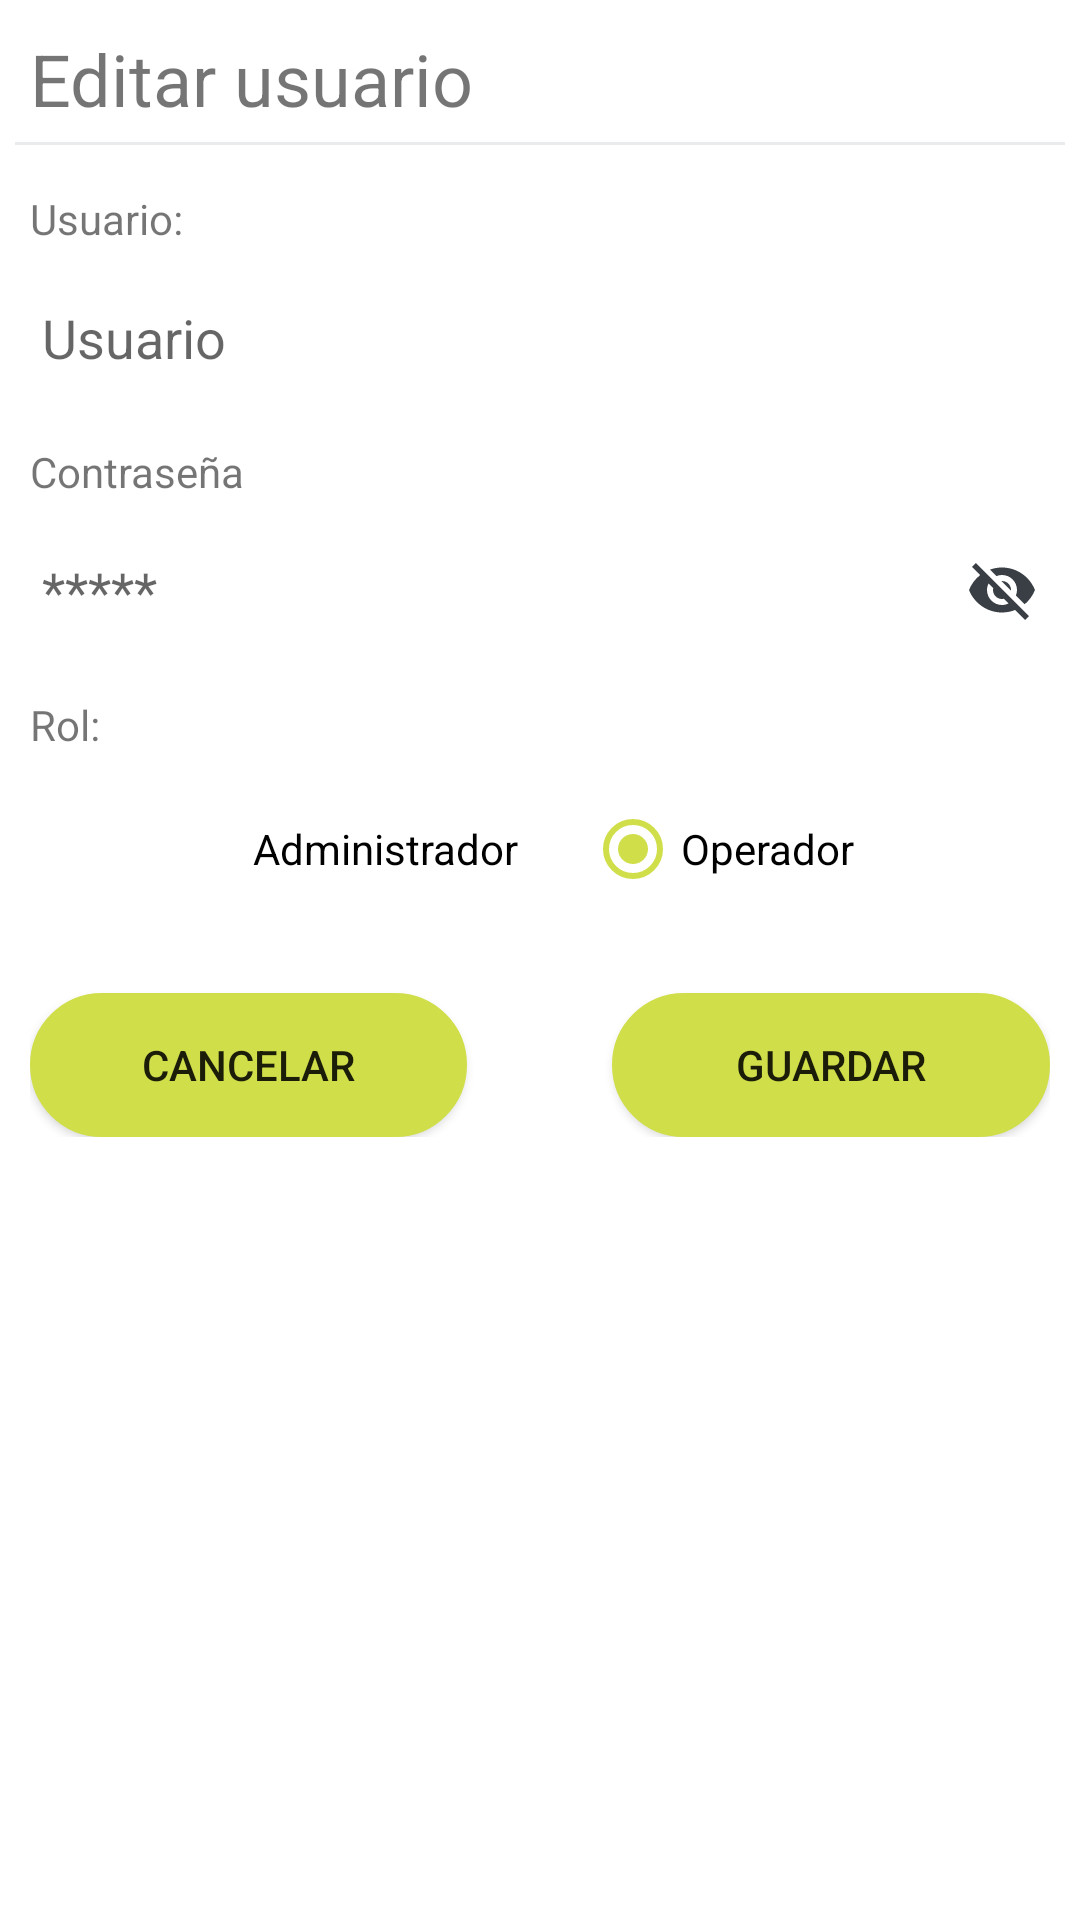

Reconstruct the res/layout file that produces this screen, plus the resources it refers to.
<!-- AndroidManifest.xml: application theme AppTheme -->
<!-- res/layout/dialog_editar_usuario.xml -->
<?xml version="1.0" encoding="utf-8"?>
<LinearLayout xmlns:android="http://schemas.android.com/apk/res/android"
    android:layout_width="match_parent"
    android:layout_height="match_parent"
    android:orientation="vertical">

    <TextView
        android:id="@+id/titleDialog"
        android:layout_width="match_parent"
        android:layout_height="wrap_content"
        android:layout_marginLeft="10dp"
        android:layout_marginTop="10dp"
        android:layout_marginRight="10dp"
        android:text="@string/editar_usuario"
        android:textSize="24sp" />

    <View
        android:layout_width="match_parent"
        android:layout_height="1dp"
        android:layout_margin="5dp"
        android:alpha="0.1"
        android:background="@color/menu1p" />

    <LinearLayout
        android:id="@+id/form"
        android:layout_width="match_parent"
        android:layout_height="match_parent"
        android:layout_margin="10dp"
        android:orientation="vertical">

        <TextView
            android:id="@+id/textViewName"
            android:layout_width="wrap_content"
            android:layout_height="wrap_content"
            android:layout_marginBottom="8dp"
            android:text="@string/usuario_form" />

        <EditText
            android:id="@+id/usuarioEt"
            android:layout_width="match_parent"
            android:layout_height="wrap_content"
            android:autofillHints="usuario"
            android:hint="@string/usuario"
            android:inputType="text" />

        <TextView
            android:id="@+id/textViewEmail"
            android:layout_width="wrap_content"
            android:layout_height="wrap_content"
            android:layout_marginTop="16dp"
            android:layout_marginBottom="8dp"
            android:text="@string/contrase_a" />

        <EditText
            android:id="@+id/passEt"
            android:layout_width="match_parent"
            android:layout_height="wrap_content"
            android:autofillHints="password"
            android:drawableEnd="@drawable/eye_off"
            android:hint="@string/pass"
            android:inputType="textPassword" />

        <TextView
            android:id="@+id/rol"
            android:layout_width="wrap_content"
            android:layout_height="wrap_content"
            android:layout_marginTop="16dp"
            android:layout_marginBottom="8dp"
            android:text="@string/permisos" />

        <LinearLayout
            android:layout_width="match_parent"
            android:layout_height="48dp"
            android:orientation="horizontal">

            <View
                android:layout_width="0dp"
                android:layout_height="match_parent"
                android:layout_weight="1" />

            <RadioGroup
                android:layout_width="0dp"
                android:layout_height="match_parent"
                android:layout_weight="6"
                android:orientation="horizontal">

                <RadioButton
                    android:id="@+id/adminCheckbox"
                    android:layout_width="wrap_content"
                    android:layout_height="match_parent"
                    android:layout_weight="3"
                    android:text="@string/administrador" />

                <RadioButton
                    android:id="@+id/operadorCheckbox"
                    android:layout_width="wrap_content"
                    android:layout_height="match_parent"
                    android:layout_weight="3"
                    android:checked="true"
                    android:text="@string/operador" />
            </RadioGroup>

            <View
                android:layout_width="0dp"
                android:layout_height="match_parent"
                android:layout_weight="1" />
        </LinearLayout>

        <LinearLayout
            android:id="@+id/botones"
            android:layout_width="match_parent"
            android:layout_height="wrap_content">

            <Button
                android:id="@+id/cancelar"
                android:layout_width="0dp"
                android:layout_height="wrap_content"
                android:layout_marginTop="24dp"
                android:layout_weight="3"
                android:background="@drawable/button_login"
                android:text="@string/cancel" />

            <View
                android:layout_width="0dp"
                android:layout_height="match_parent"
                android:layout_weight="1" />

            <Button
                android:id="@+id/guardar"
                android:layout_width="0dp"
                android:layout_height="match_parent"
                android:layout_marginTop="24dp"
                android:layout_weight="3"
                android:background="@drawable/button_login"
                android:text="@string/guardar" />

        </LinearLayout>
    </LinearLayout>
</LinearLayout>
<!-- resources referenced by this layout -->
<resources>
  <color name="menu1p">#393f44</color>
  <!-- drawable button_login (drawable) -->
  <?xml version="1.0" encoding="utf-8"?>
  <selector xmlns:android="http://schemas.android.com/apk/res/android">
      <item android:state_pressed="true" android:drawable="@drawable/buttonlogin_down" />
      <item android:drawable="@drawable/buttonlogin_up" />
  </selector>
  <!-- drawable eye_off (drawable) -->
  <vector android:height="24dp" android:tint="#393F44"
      android:viewportHeight="24" android:viewportWidth="24"
      android:width="24dp" xmlns:android="http://schemas.android.com/apk/res/android">
      <path android:fillColor="@android:color/white" android:pathData="M12,7c2.76,0 5,2.24 5,5 0,0.65 -0.13,1.26 -0.36,1.83l2.92,2.92c1.51,-1.26 2.7,-2.89 3.43,-4.75 -1.73,-4.39 -6,-7.5 -11,-7.5 -1.4,0 -2.74,0.25 -3.98,0.7l2.16,2.16C10.74,7.13 11.35,7 12,7zM2,4.27l2.28,2.28 0.46,0.46C3.08,8.3 1.78,10.02 1,12c1.73,4.39 6,7.5 11,7.5 1.55,0 3.03,-0.3 4.38,-0.84l0.42,0.42L19.73,22 21,20.73 3.27,3 2,4.27zM7.53,9.8l1.55,1.55c-0.05,0.21 -0.08,0.43 -0.08,0.65 0,1.66 1.34,3 3,3 0.22,0 0.44,-0.03 0.65,-0.08l1.55,1.55c-0.67,0.33 -1.41,0.53 -2.2,0.53 -2.76,0 -5,-2.24 -5,-5 0,-0.79 0.2,-1.53 0.53,-2.2zM11.84,9.02l3.15,3.15 0.02,-0.16c0,-1.66 -1.34,-3 -3,-3l-0.17,0.01z"/>
  </vector>
  <string name="administrador">Administrador</string>
  <string name="cancel">CANCELAR</string>
  <string name="contrase_a">Contraseña</string>
  <string name="editar_usuario">Editar usuario</string>
  <string name="guardar">guardar</string>
  <string name="operador">Operador</string>
  <string name="pass">*****</string>
  <string name="permisos">Rol:</string>
  <string name="usuario">Usuario</string>
  <string name="usuario_form">Usuario:</string>
  <style name="AppTheme" parent="Theme.MaterialComponents.Light.NoActionBar">
  
          <item name="colorPrimary">@color/verdeAstlix</item>
          <item name="colorPrimaryVariant">@color/verdeAstlix2</item>
          <item name="colorOnPrimary">@color/grisAstlix</item>
  
          <item name="colorSecondary">@color/verdeAstlix</item>
          <item name="colorSecondaryVariant">@color/verdeAstlix2</item>
          <item name="colorOnSecondary">@color/black</item>
          <item name="colorAccent">@color/verdeAstlix</item>
  
          <item name="android:statusBarColor">?attr/colorPrimaryVariant</item>
  
          <item name="android:textColorSecondary">@color/white</item>
  
          <item name="windowActionBar">false</item>
          <item name="windowNoTitle">true</item>
          <item name="colorPrimaryDark">@color/white</item>
  
      </style>
  <!-- drawable buttonlogin_down (drawable) -->
  <?xml version="1.0" encoding="utf-8"?>
  <shape xmlns:android="http://schemas.android.com/apk/res/android">
      <corners
          android:bottomLeftRadius="25dip"
          android:bottomRightRadius="25dip"
          android:topLeftRadius="25dip"
          android:topRightRadius="25dip" />
  
      <padding
          android:bottom="5dip"
          android:left="5dip"
          android:right="5dip"
          android:top="5dip" />
  
      <solid android:color="@color/verdeAstlix2" />
  
      <stroke
          android:width="1dip"
          android:color="@color/verdeAstlix2" />
  </shape>
  <!-- drawable buttonlogin_up (drawable) -->
  <?xml version="1.0" encoding="utf-8"?>
  <shape xmlns:android="http://schemas.android.com/apk/res/android">
      <corners
          android:bottomLeftRadius="25dip"
          android:bottomRightRadius="25dip"
          android:topLeftRadius="25dip"
          android:topRightRadius="25dip" />
  
      <padding
          android:bottom="5dip"
          android:left="5dip"
          android:right="5dip"
          android:top="5dip" />
  
      <solid android:color="@color/verdeAstlix" />
  
      <stroke
          android:width="1dip"
          android:color="@color/verdeAstlix" />
  </shape>
  <color name="verdeAstlix">#d0df49</color>
  <color name="verdeAstlix2">#CFDA6F</color>
  <color name="grisAstlix">#393f44</color>
  <color name="black">#FF000000</color>
  <color name="white">#FFFFFFFF</color>
</resources>
